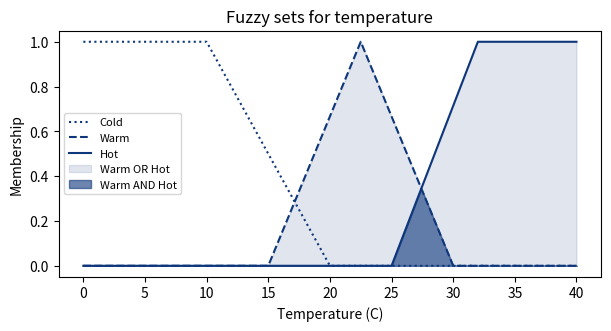

Reproduce this figure in Python.
import numpy as np
import matplotlib
matplotlib.use('Agg')
import matplotlib.pyplot as plt

# ---------- Crisp set ----------
temperatures = [10, 18, 22, 27, 35]
hot_crisp = {t for t in temperatures if t >= 25}
print("Crisp set HOT (t >= 25):", sorted(hot_crisp))

# ---------- Discrete fuzzy sets (element: membership degree) ----------
A = {'x1': 0.2, 'x2': 0.7, 'x3': 1.0, 'x4': 0.4}
B = {'x1': 0.5, 'x2': 0.3, 'x3': 0.8, 'x4': 0.9}

union        = {x: max(A[x], B[x]) for x in A}
intersection = {x: min(A[x], B[x]) for x in A}
complement_A = {x: round(1 - A[x], 2) for x in A}

print("A           :", A)
print("B           :", B)
print("A union B   :", union)
print("A inter B   :", intersection)
print("Complement A:", complement_A)

# ---------- Continuous membership functions ----------
def trimf(x, a, b, c):
    """Triangular membership function."""
    return np.maximum(np.minimum((x - a) / (b - a), (c - x) / (c - b)), 0)

def trapmf(x, a, b, c, d):
    """Trapezoidal membership function."""
    return np.maximum(np.minimum(np.minimum((x - a) / (b - a + 1e-9), 1),
                                 (d - x) / (d - c + 1e-9)), 0)

x = np.linspace(0, 40, 401)
cold = trapmf(x, -1, 0, 10, 20)
warm = trimf(x, 15, 22.5, 30)
hot  = trapmf(x, 25, 32, 40, 41)

print("\nMembership of 27 C -> cold: %.2f, warm: %.2f, hot: %.2f"
      % (cold[270], warm[270], hot[270]))

plt.figure(figsize=(7, 3.2))
NAVY = '#0E367B'                       # Iqra University blue
plt.plot(x, cold, color=NAVY, ls=':', label='Cold')
plt.plot(x, warm, color=NAVY, ls='--', label='Warm')
plt.plot(x, hot, color=NAVY, ls='-', label='Hot')
plt.fill_between(x, np.fmax(warm, hot), color=NAVY, alpha=0.12, label='Warm OR Hot')
plt.fill_between(x, np.fmin(warm, hot), color=NAVY, alpha=0.6, label='Warm AND Hot')
plt.xlabel('Temperature (C)'); plt.ylabel('Membership'); plt.legend(fontsize=8)
plt.title('Fuzzy sets for temperature')
plt.savefig('lab08_fuzzy.png', dpi=130, bbox_inches='tight')
